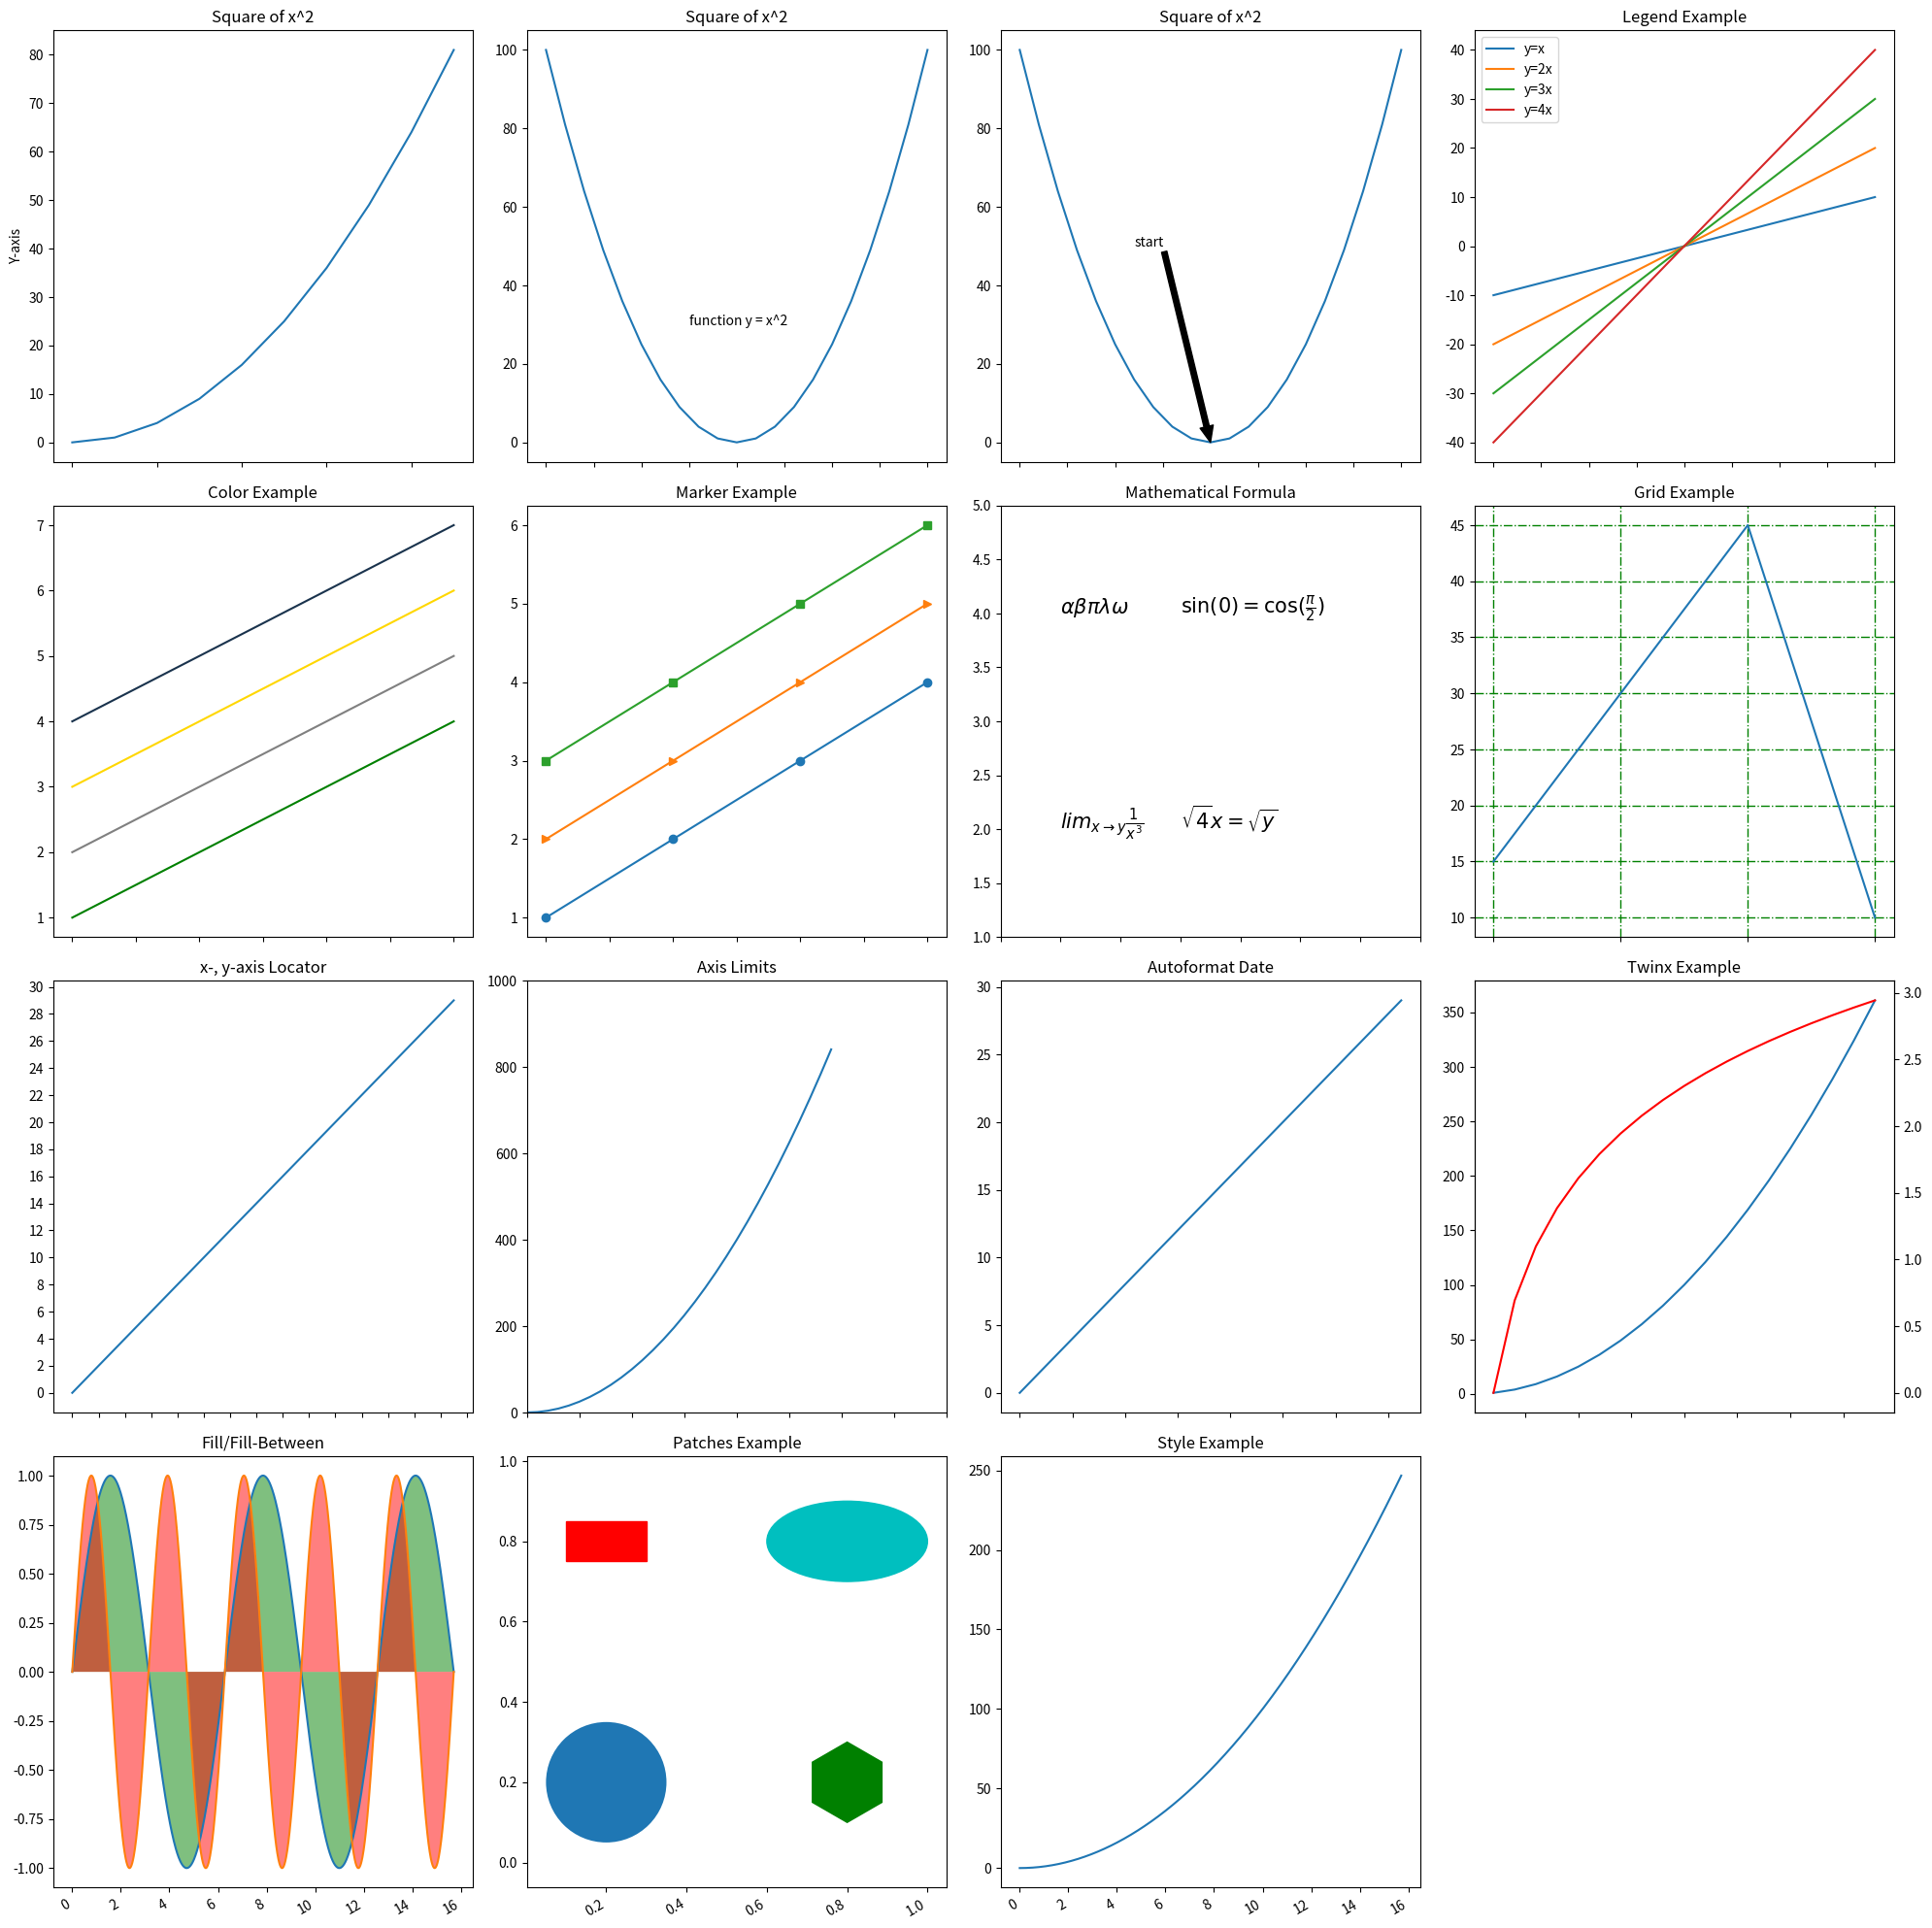

Reproduce this figure in Python.
import numpy as np
import matplotlib.pyplot as plt
import pandas as pd
import matplotlib.patches as mpatches

# Erstellen der Subplots (4x4 Grid für 16 Beispiele)
fig, axes = plt.subplots(4, 4, figsize=(20, 20))
axes = axes.ravel()  # 2D-Array der Achsen in eine Liste umwandeln

# Example 1: Add x- and y- axis
x = np.arange(0, 10)
axes[0].plot(x, x*x)
axes[0].set_title('Square of x^2')
axes[0].set_xlabel('X-axis')
axes[0].set_ylabel('Y-axis')

# Example 2: Add text
x = np.arange(-10, 11, 1)
y = x * x
axes[1].plot(x, y)
axes[1].set_title('Square of x^2')
axes[1].text(-2.5, 30, 'function y = x^2')

# Example 3: Add explanation (annotate)
axes[2].plot(x, y)
axes[2].set_title('Square of x^2')
axes[2].annotate('start', xy=(0, 0), xytext=(-4, 50),
                 arrowprops={'headwidth': 10, 'facecolor': 'black'})

# Example 4: Add legend
axes[3].plot(x, x, label='y=x')
axes[3].plot(x, x*2, label='y=2x')
axes[3].plot(x, x*3, label='y=3x')
axes[3].plot(x, x*4, label='y=4x')
axes[3].legend()
axes[3].set_title('Legend Example')

# Example 5: Change color
x = np.arange(1, 5)
axes[4].plot(x, color='g')
axes[4].plot(x+1, color='0.5')
axes[4].plot(x+2, color='gold')
axes[4].plot(x+3, color=(0.1, 0.2, 0.3))
axes[4].set_title('Color Example')

# Example 6: Marker
axes[5].plot(x, marker='o')
axes[5].plot(x+1, marker='>')
axes[5].plot(x+2, marker='s')
axes[5].set_title('Marker Example')

# Example 7: Mathematical formula
axes[6].set_title('Mathematical Formula')
axes[6].set_xlim([1, 8])
axes[6].set_ylim([1, 5])
axes[6].text(2, 4, r'$ \alpha \beta \pi \lambda \omega $', size=15)
axes[6].text(4, 4, r'$ \sin(0)=\cos(\frac{\pi}{2}) $', size=15)
axes[6].text(2, 2, r'$ lim_{x \rightarrow y} \frac{1}{x^3} $', size=15)
axes[6].text(4, 2, r'$ \sqrt{4}{x}=\sqrt{y} $', size=15)

# Example 8: Add grid
x = ['data_1', 'data_2', 'data_3', 'data_4']
y = [15, 30, 45, 10]
axes[7].grid(color='g', linewidth='1', linestyle='-.')
axes[7].plot(x, y)
axes[7].set_title('Grid Example')

# Example 9: Change axis locator-params
x = np.arange(0, 30, 1)
axes[8].plot(x, x)
axes[8].set_title('x-, y-axis Locator')
axes[8].locator_params('x', nbins=20)
axes[8].locator_params('y', nbins=20)

# Example 10: Axis limits
axes[9].plot(x, x*x)
axes[9].set_xlim([0, 40])
axes[9].set_ylim([0, 1000])
axes[9].set_title('Axis Limits')

# Example 11: Autoformat date
x = pd.date_range('2024/12/01', periods=30)
y = np.arange(0, 30, 1)
axes[10].plot(x, y)
axes[10].set_title('Autoformat Date')
fig.autofmt_xdate()

# Example 12: Add twinx
x = np.arange(1, 20)
y1 = x*x
y2 = np.log(x)
axes[11].plot(x, y1, label="y=x^2")
ax2 = axes[11].twinx()
ax2.plot(x, y2, 'r', label="y=log(x)")
axes[11].set_title('Twinx Example')

# Example 13: Fill/fill_between
x = np.linspace(0, 5*np.pi, 1000)
y1 = np.sin(x)
y2 = np.sin(2*x)
axes[12].plot(x, y1)
axes[12].plot(x, y2)
axes[12].fill(x, y1, 'g', alpha=0.5)
axes[12].fill(x, y2, 'r', alpha=0.5)
axes[12].set_title('Fill/Fill-Between')

# Example 14: matplotlib.patches
xy1 = np.array([0.2, 0.2])
xy2 = np.array([0.2, 0.8])
xy3 = np.array([0.8, 0.2])
xy4 = np.array([0.8, 0.8])

axes[13].add_patch(mpatches.Circle(xy1, 0.15))
axes[13].add_patch(mpatches.Rectangle(xy2 - np.array([0.1, 0.05]), 0.2, 0.1, color='r'))
axes[13].add_patch(mpatches.RegularPolygon(xy3, numVertices=6, radius=0.1, color='g'))
axes[13].add_patch(mpatches.Ellipse(xy4, 0.4, 0.2, color='c'))
axes[13].axis('equal')
axes[13].set_title('Patches Example')

# Example 15: plt.style.use
axes[14].plot(x, x*x)
axes[14].set_title('Style Example')

# Entferne den 16. Plot, falls nicht benötigt
axes[-1].axis('off')

# Layout anpassen
plt.tight_layout()
plt.show()
